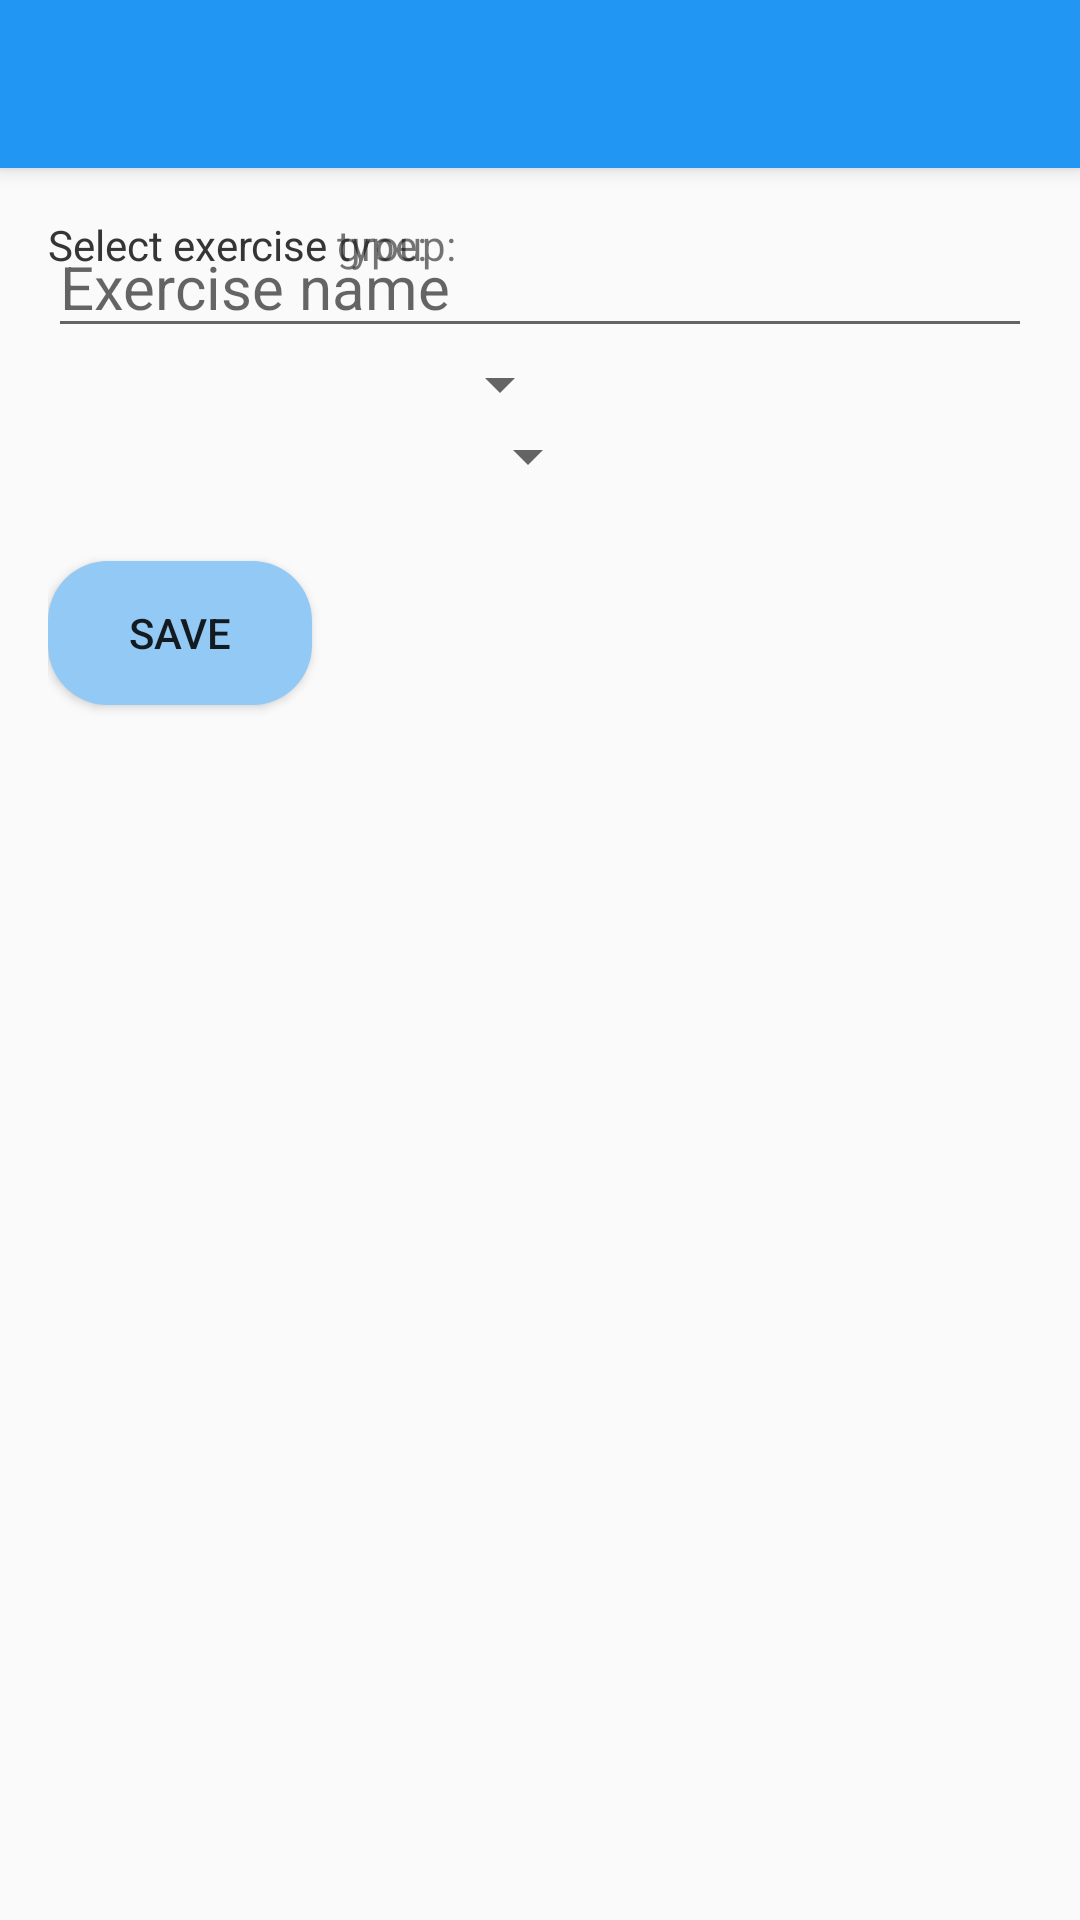

Produce the Android XML layout that renders to this screen, including the resource entries it uses.
<!-- AndroidManifest.xml: activity theme AppTheme.NoActionBar -->
<!-- res/layout/activity_create_exercise.xml -->
<?xml version="1.0" encoding="utf-8"?>

<android.support.design.widget.CoordinatorLayout xmlns:android="http://schemas.android.com/apk/res/android"
    xmlns:app="http://schemas.android.com/apk/res-auto"
    xmlns:tools="http://schemas.android.com/tools"
    android:layout_width="match_parent"
    android:layout_height="match_parent"
    android:fitsSystemWindows="true"
    tools:context=".exercises.CreateExerciseActivity">

    <android.support.design.widget.AppBarLayout
        android:layout_width="match_parent"
        android:layout_height="wrap_content"
        android:theme="@style/AppTheme.AppBarOverlay">

        <android.support.v7.widget.Toolbar
            android:id="@+id/toolbar"
            android:layout_width="match_parent"
            android:layout_height="?attr/actionBarSize"
            android:background="?attr/colorPrimary"
            app:popupTheme="@style/AppTheme.PopupOverlay" />

    </android.support.design.widget.AppBarLayout>

    <include layout="@layout/content_create_exercise" />

</android.support.design.widget.CoordinatorLayout>
<!-- res/layout/content_create_exercise.xml (included above) -->
<?xml version="1.0" encoding="utf-8"?>

<RelativeLayout xmlns:android="http://schemas.android.com/apk/res/android"
    xmlns:app="http://schemas.android.com/apk/res-auto"
    xmlns:tools="http://schemas.android.com/tools"
    android:layout_width="match_parent"
    android:layout_height="match_parent"
    android:paddingBottom="@dimen/activity_vertical_margin"
    android:paddingLeft="@dimen/activity_horizontal_margin"
    android:paddingRight="@dimen/activity_horizontal_margin"
    android:paddingTop="@dimen/activity_vertical_margin"
    app:layout_behavior="@string/appbar_scrolling_view_behavior"
    tools:context=".exercises.CreateExerciseActivity"
    tools:showIn="@layout/activity_create_exercise">

    <EditText
        android:layout_width="match_parent"
        android:layout_height="wrap_content"
        android:id="@+id/editExerciseName"
        android:hint="@string/exercise_name"
        android:layout_alignParentTop="true"
        android:layout_alignParentLeft="true"
        android:layout_alignParentStart="true"
        android:layout_alignParentRight="true"
        android:layout_alignParentEnd="true"
        android:textSize="20sp"
        android:imeOptions="flagNoExtractUi"
        android:singleLine="true" />

    
    <TextView
        android:layout_width="wrap_content"
        android:layout_height="wrap_content"
        android:text="@string/select_exercise_type"
        android:id="@+id/typeName"
        android:layout_alignParentLeft="true"
        android:layout_alignParentStart="true"
        android:layout_alignBaseline="@+id/spinner" />

    <Spinner
        android:layout_width="wrap_content"
        android:layout_height="wrap_content"
        android:id="@+id/spinner"
        android:layout_below="@+id/editExerciseName"
        android:layout_toRightOf="@+id/typeName"
        android:layout_toEndOf="@+id/typeName" />

    
    <TextView
        android:layout_width="wrap_content"
        android:layout_height="wrap_content"
        android:text="@string/select_exercise_group"
        android:id="@+id/typeName2"
        android:layout_alignParentLeft="true"
        android:layout_alignParentStart="true"
        android:layout_alignBaseline="@+id/spinner2" />

    <Spinner
        android:layout_width="wrap_content"
        android:layout_height="wrap_content"
        android:id="@+id/spinner2"
        android:layout_below="@+id/spinner"
        android:layout_toRightOf="@+id/typeName2"
        android:layout_toEndOf="@+id/typeName2" />

    <Button
        android:layout_width="wrap_content"
        android:layout_height="wrap_content"
        android:text="@string/save"
        android:id="@+id/saveButton"
        android:background="@drawable/save_button_shape"
        android:layout_below="@+id/spinner"
        android:layout_alignParentLeft="true"
        android:layout_alignParentStart="true"
        android:layout_marginTop="47dp"
        android:onClick="saveExerciseClickHandler" />

</RelativeLayout>
<!-- resources referenced by this layout -->
<resources>
  <dimen name="activity_horizontal_margin">16dp</dimen>z
  <dimen name="activity_vertical_margin">16dp</dimen>
  <!-- drawable save_button_shape (drawable) -->
  <?xml version="1.0" encoding="utf-8"?>
  
  <shape
      xmlns:android="http://schemas.android.com/apk/res/android"
      android:shape="rectangle" >
      <corners
          android:radius="20dp"/>
      <solid android:color="@color/save_button"/>
  </shape>
  <string name="exercise_name">Exercise name</string>
  <string name="save">Save</string>
  <string name="select_exercise_group">Select exercise group:</string>
  <string name="select_exercise_type">Select exercise type:</string>
  <style name="AppTheme.AppBarOverlay" parent="ThemeOverlay.AppCompat.Dark.ActionBar" />
  <style name="AppTheme.PopupOverlay" parent="ThemeOverlay.AppCompat.Light" />
  <style name="AppTheme.NoActionBar">
          <item name="windowActionBar">false</item>
          <item name="windowNoTitle">true</item>
      </style>
  <color name="save_button">#93c9f5</color>
</resources>
